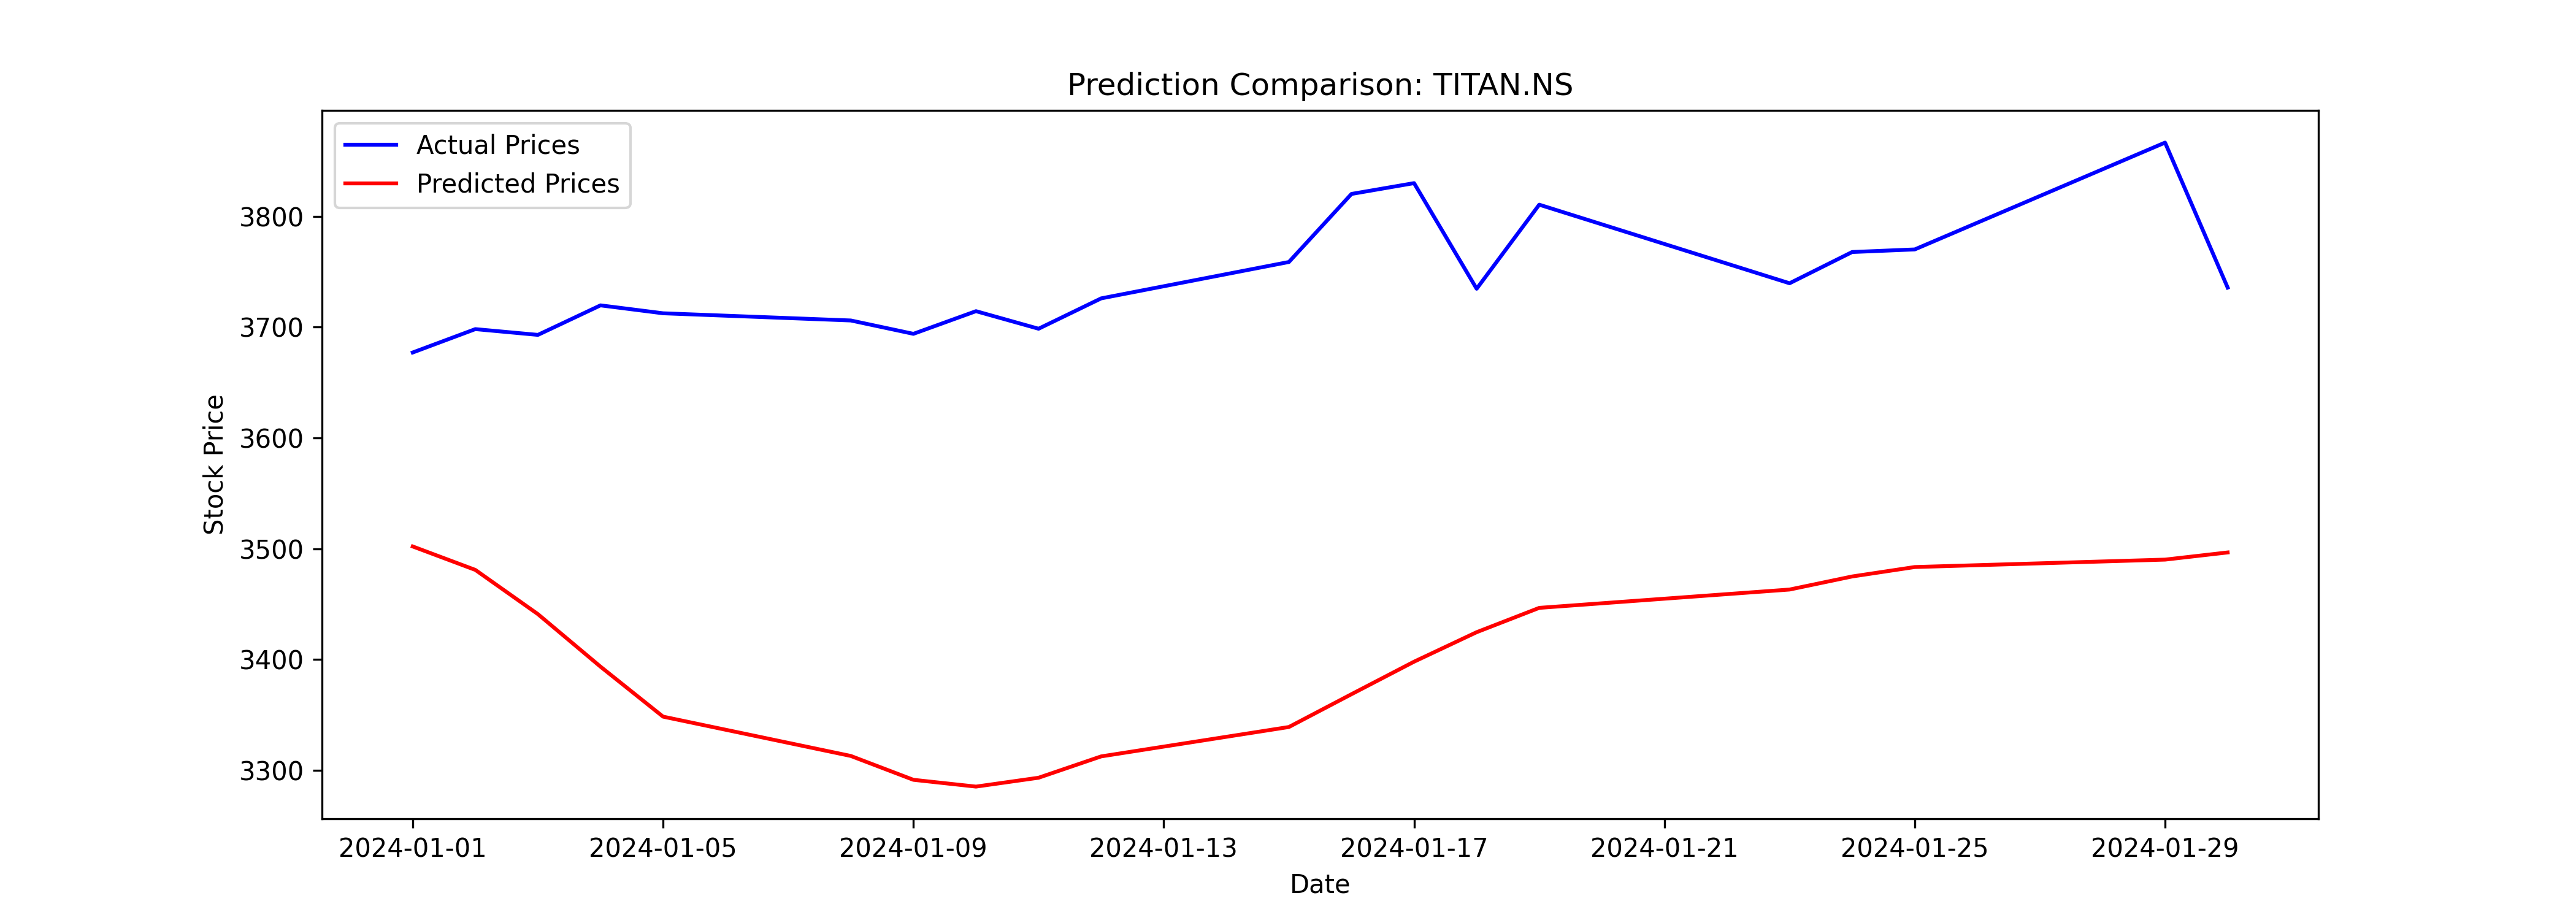

The file beside this chart, header and first rows:
Date, Close, Predicted
2024-01-01, 3677, 3502
2024-01-02, 3698, 3481
2024-01-03, 3693, 3441
2024-01-04, 3720, 3394
2024-01-05, 3713, 3348
2024-01-08, 3706, 3313
2024-01-09, 3694, 3291
2024-01-10, 3714, 3285
2024-01-11, 3699, 3293
2024-01-12, 3726, 3312
2024-01-15, 3759, 3339
2024-01-16, 3820, 3369
2024-01-17, 3830, 3398
2024-01-18, 3735, 3425
2024-01-19, 3811, 3447
2024-01-23, 3740, 3463
2024-01-24, 3768, 3475
2024-01-25, 3770, 3483
2024-01-29, 3867, 3490
2024-01-30, 3736, 3497
